Photos from the image-classification dataset "archive (1)" in the GitHub repository Bhawana-Bisht/CROPDISEASEPRIDICTION. Its 7 classes are: blast, healthy, insect damage, leaf folder, scald, stripes, tungro.

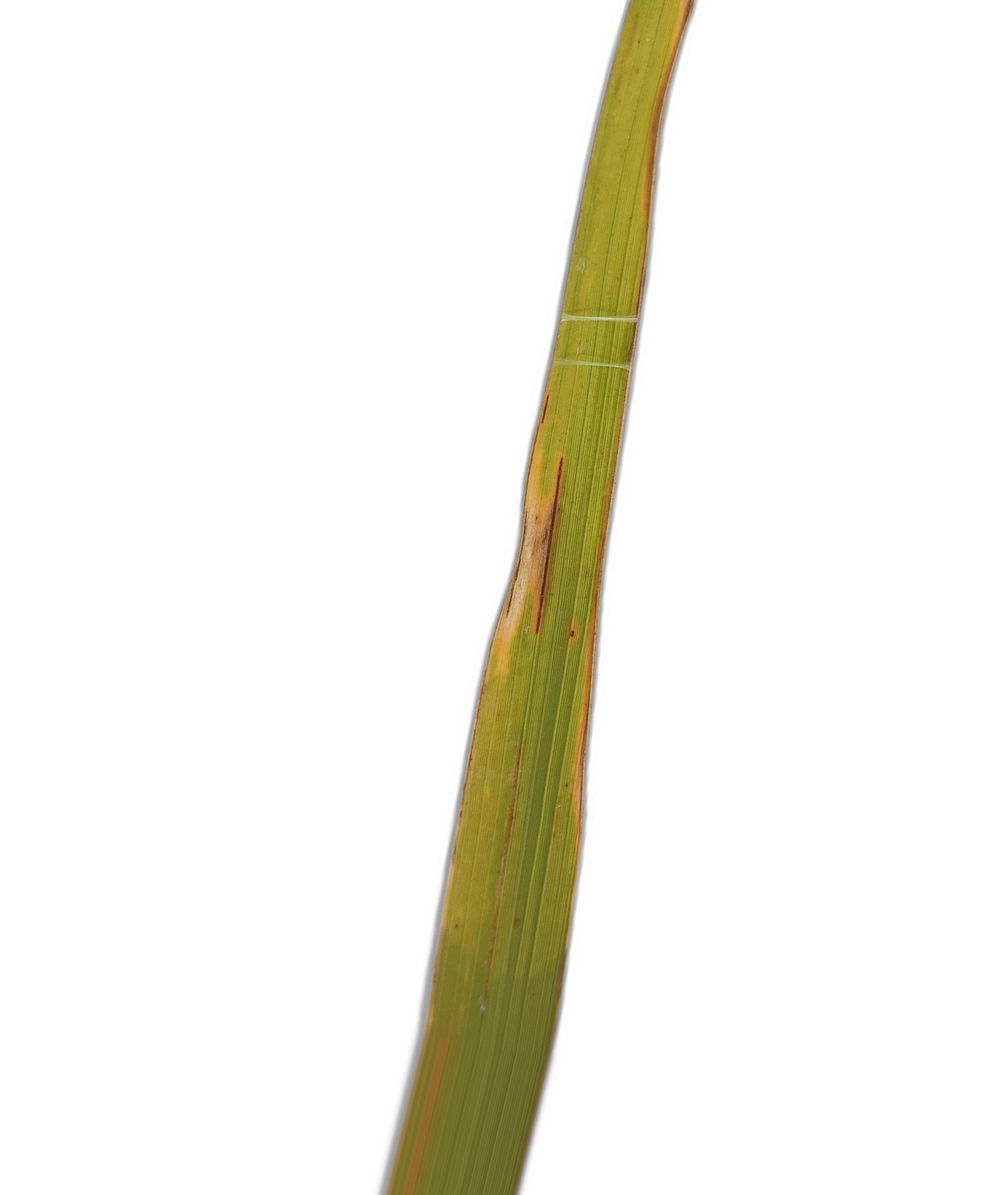
Label: tungro

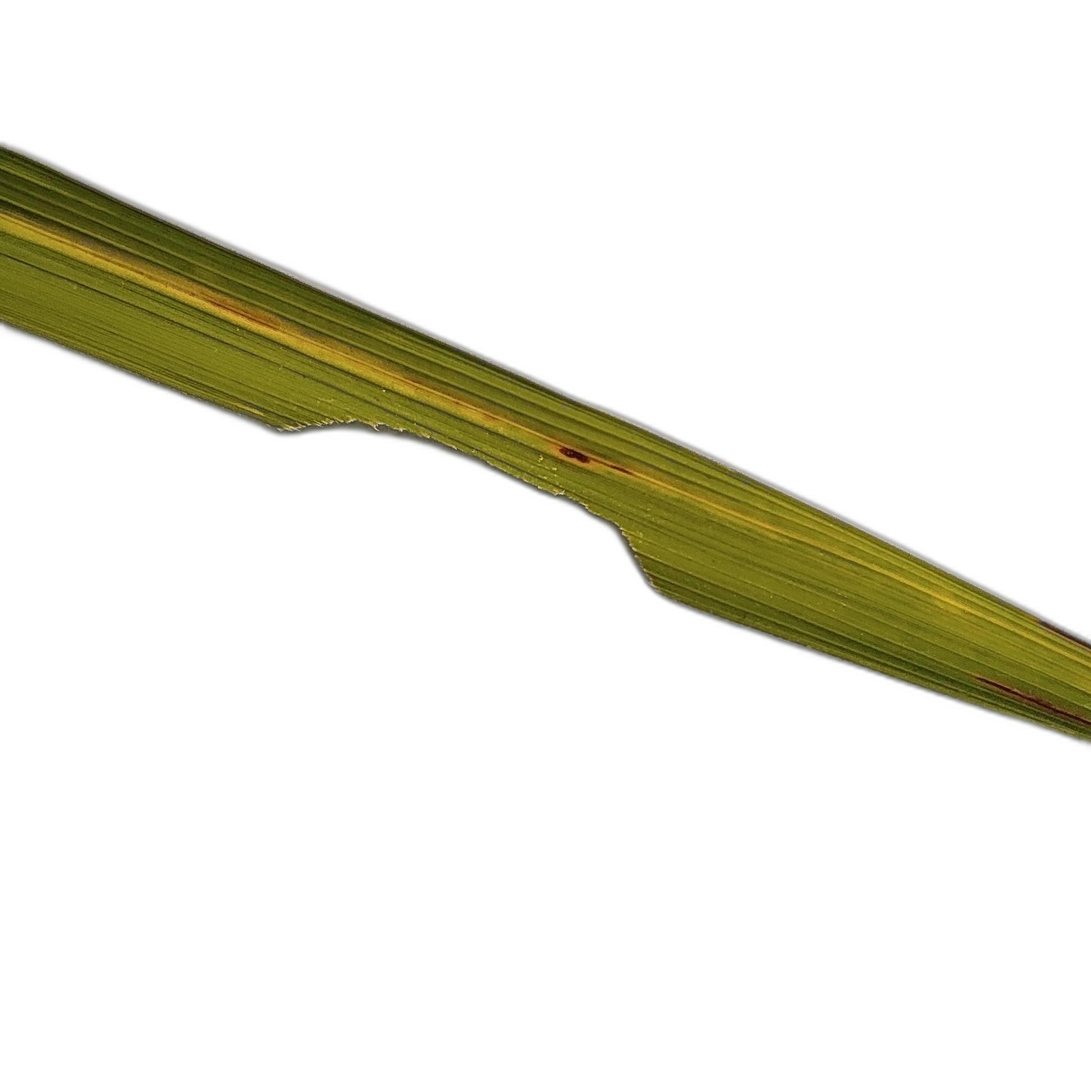
Label: insect damage

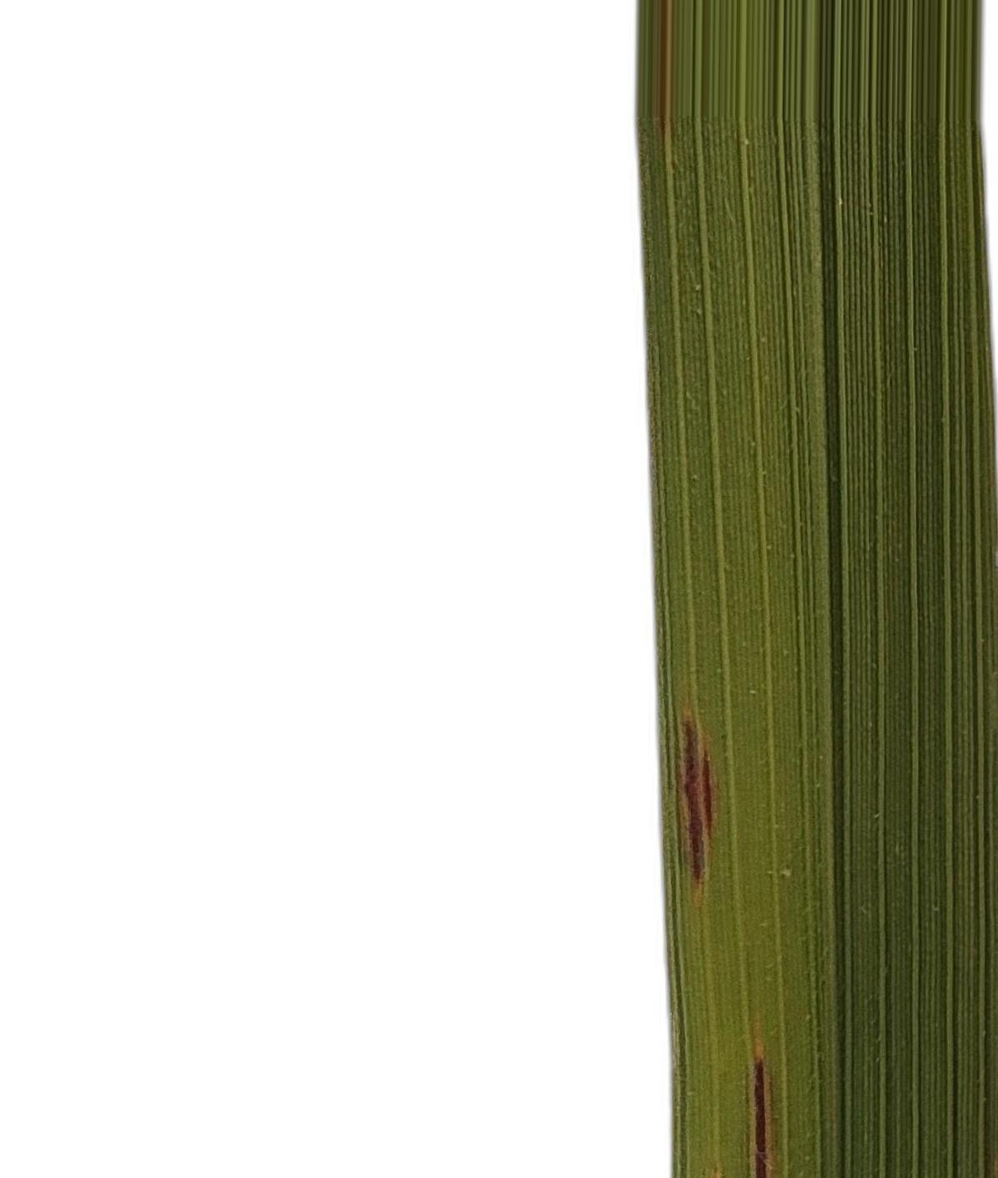
Label: blast

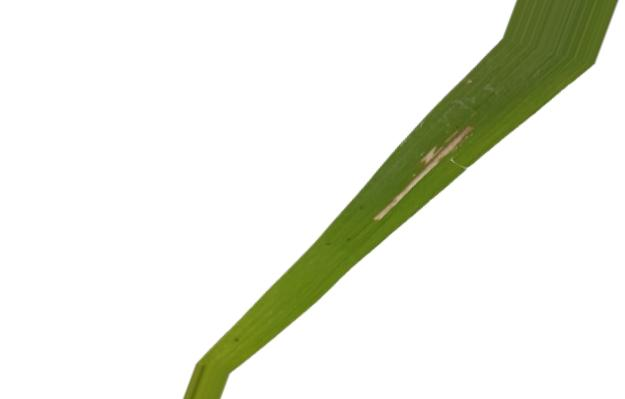
Label: leaf folder

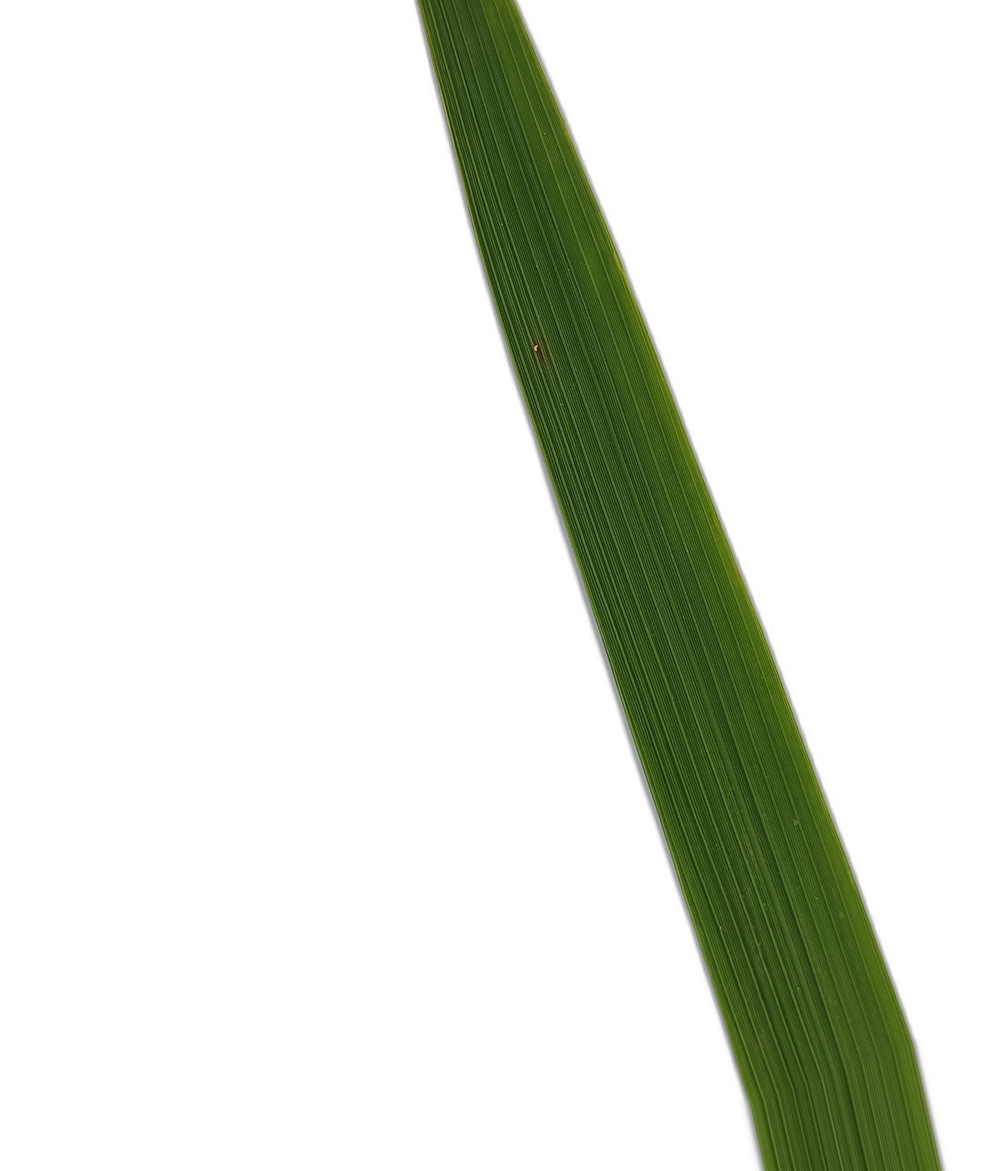
Label: healthy

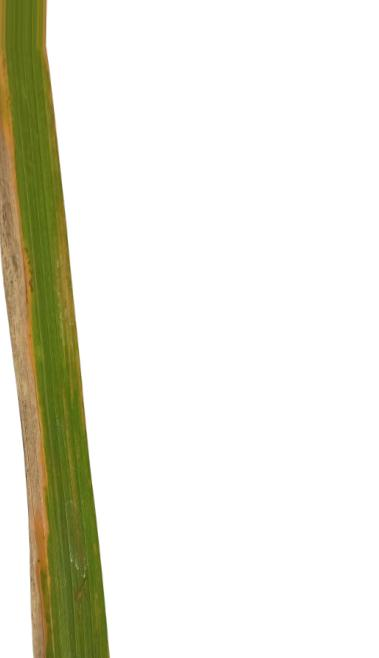
Label: stripes
